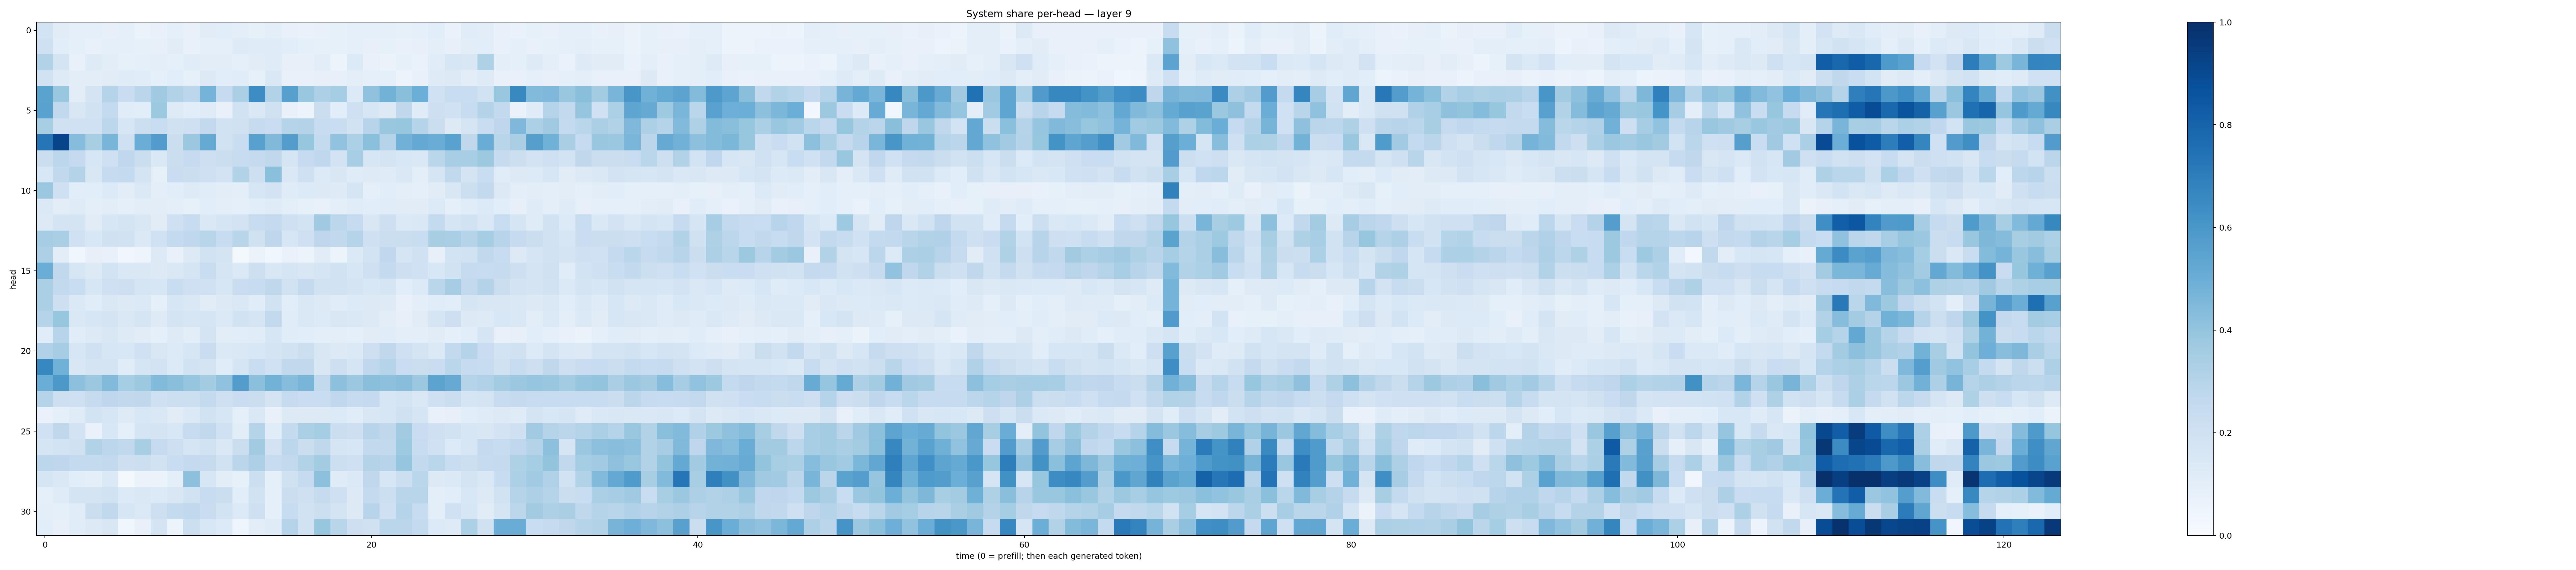

Values plotted in this chart, from the file beside it:
0.18712449, 0.11315599, 0.08605901, 0.08902233, 0.080296285, 0.08598493, 0.06540293, 0.07410781, 0.09031664, 0.07365132, 0.11225103, 0.1083522, 0.10026939, 0.08440188, 0.09520828, 0.0761134, 0.069594644, 0.07147413, 0.08426693, 0.08824969, 0.09315799, 0.0916095, 0.083770595, 0.089471914
0.2078, 0.1079, 0.09226, 0.07197, 0.08633, 0.08953, 0.08586, 0.07884, 0.1109, 0.07349, 0.08765, 0.08843, 0.1234, 0.1192, 0.1178, 0.1062, 0.09065, 0.08525, 0.0838, 0.09155, 0.07886, 0.08227, 0.0715, 0.0789
0.3101, 0.1788, 0.07742, 0.123, 0.1047, 0.08339, 0.092, 0.1002, 0.08961, 0.1146, 0.1042, 0.1034, 0.09258, 0.1095, 0.119, 0.07838, 0.08045, 0.1028, 0.06094, 0.1349, 0.07657, 0.06368, 0.08509, 0.06907
0.1908, 0.1234, 0.1046, 0.1048, 0.1113, 0.1185, 0.1169, 0.0915, 0.1079, 0.08204, 0.1264, 0.1064, 0.1148, 0.08462, 0.1444, 0.07463, 0.07237, 0.07903, 0.07899, 0.09584, 0.0904, 0.08844, 0.05824, 0.0712
0.5472, 0.3895, 0.1042, 0.1786, 0.3039, 0.2304, 0.283, 0.3706, 0.3118, 0.2799, 0.4763, 0.2455, 0.3354, 0.643, 0.3096, 0.5622, 0.3854, 0.3255, 0.3522, 0.1353, 0.409, 0.4784, 0.4221, 0.4974
0.553, 0.2647, 0.1518, 0.1903, 0.2554, 0.1147, 0.1062, 0.3775, 0.1228, 0.1091, 0.1187, 0.07696, 0.1932, 0.1484, 0.1961, 0.07249, 0.05992, 0.2213, 0.107, 0.2048, 0.16, 0.1255, 0.2701, 0.1174
0.3409, 0.1981, 0.2012, 0.2, 0.2784, 0.1623, 0.2182, 0.2325, 0.1972, 0.2087, 0.2596, 0.1906, 0.1958, 0.2429, 0.2302, 0.2997, 0.3057, 0.2395, 0.2326, 0.1942, 0.2931, 0.3842, 0.3909, 0.3014
0.7266, 0.9191, 0.4328, 0.3401, 0.4683, 0.2052, 0.5013, 0.5748, 0.2242, 0.38, 0.5192, 0.1909, 0.2321, 0.5581, 0.4453, 0.571, 0.3927, 0.2559, 0.406, 0.3306, 0.4211, 0.2981, 0.4806, 0.5224
0.226, 0.2776, 0.2505, 0.162, 0.2071, 0.2664, 0.2194, 0.1446, 0.2237, 0.2496, 0.2131, 0.2264, 0.2363, 0.2522, 0.273, 0.1659, 0.2481, 0.2658, 0.1805, 0.3451, 0.164, 0.1775, 0.1526, 0.1455
0.1555, 0.2643, 0.307, 0.1515, 0.2487, 0.2547, 0.1759, 0.08223, 0.227, 0.2262, 0.2076, 0.1831, 0.3119, 0.2126, 0.4193, 0.1454, 0.2064, 0.1365, 0.1501, 0.1187, 0.1225, 0.1177, 0.1431, 0.09571
0.3809, 0.2082, 0.1056, 0.106, 0.1351, 0.103, 0.137, 0.09433, 0.109, 0.1239, 0.115, 0.1043, 0.09943, 0.1582, 0.1813, 0.1189, 0.1356, 0.1255, 0.1231, 0.165, 0.09322, 0.1063, 0.09387, 0.08753
0.1377, 0.1042, 0.1186, 0.09983, 0.1039, 0.09276, 0.1038, 0.1017, 0.0999, 0.08489, 0.1068, 0.0982, 0.0892, 0.1091, 0.1197, 0.09691, 0.08294, 0.07525, 0.1004, 0.1163, 0.1088, 0.1165, 0.1104, 0.1115
0.1324, 0.1793, 0.1757, 0.1128, 0.1607, 0.1773, 0.1485, 0.1099, 0.2046, 0.2378, 0.144, 0.168, 0.1802, 0.2379, 0.2529, 0.2055, 0.1864, 0.3677, 0.2798, 0.2488, 0.1514, 0.2111, 0.1375, 0.1453
0.3509, 0.3379, 0.2023, 0.1548, 0.1955, 0.1899, 0.1393, 0.2012, 0.2559, 0.268, 0.292, 0.2374, 0.2919, 0.198, 0.2759, 0.1579, 0.2053, 0.2755, 0.2651, 0.3018, 0.204, 0.2257, 0.2236, 0.2333
0.3274, 0.1017, 0.03695, 0.07849, 0.07199, 0.03257, 0.04931, 0.1293, 0.07575, 0.1317, 0.1885, 0.1722, 0.01741, 0.06372, 0.03767, 0.06778, 0.05167, 0.1121, 0.05939, 0.1393, 0.1863, 0.266, 0.1702, 0.2019
0.503, 0.2639, 0.1582, 0.1256, 0.1862, 0.1452, 0.1483, 0.1254, 0.1439, 0.1643, 0.2341, 0.1712, 0.1375, 0.2148, 0.1496, 0.167, 0.1497, 0.1679, 0.1936, 0.1637, 0.2096, 0.2558, 0.2119, 0.2004
0.3322, 0.2598, 0.2342, 0.1601, 0.2083, 0.2145, 0.1683, 0.1592, 0.2321, 0.2047, 0.203, 0.161, 0.2301, 0.2347, 0.2712, 0.1924, 0.2514, 0.1879, 0.1914, 0.1777, 0.1531, 0.167, 0.1075, 0.136
0.333, 0.2148, 0.1385, 0.1149, 0.1449, 0.1264, 0.1404, 0.09128, 0.1629, 0.1418, 0.1124, 0.1315, 0.1448, 0.1167, 0.1896, 0.1083, 0.144, 0.1307, 0.1147, 0.1362, 0.1284, 0.1229, 0.07379, 0.09583
0.2978, 0.3937, 0.1466, 0.1631, 0.1795, 0.145, 0.1694, 0.1225, 0.1724, 0.162, 0.1653, 0.1379, 0.1902, 0.1716, 0.2582, 0.1164, 0.142, 0.1338, 0.1486, 0.1439, 0.1294, 0.103, 0.08132, 0.1118
0.1168, 0.2933, 0.1134, 0.1313, 0.1493, 0.123, 0.1124, 0.09354, 0.1215, 0.1031, 0.1785, 0.1035, 0.1063, 0.1152, 0.1568, 0.1138, 0.1071, 0.09601, 0.09887, 0.08633, 0.1128, 0.1141, 0.09916, 0.09889
0.3198, 0.3501, 0.1571, 0.2023, 0.1627, 0.154, 0.202, 0.1501, 0.1361, 0.1629, 0.2298, 0.1368, 0.1411, 0.1544, 0.1778, 0.192, 0.2155, 0.1498, 0.1264, 0.1393, 0.2135, 0.2728, 0.2105, 0.1758
0.6676, 0.4855, 0.1504, 0.1769, 0.1737, 0.1136, 0.1685, 0.1833, 0.1356, 0.195, 0.1771, 0.1149, 0.1664, 0.2343, 0.2008, 0.2655, 0.2631, 0.1522, 0.2125, 0.1652, 0.2661, 0.2995, 0.2269, 0.2205
0.5005, 0.5958, 0.4151, 0.381, 0.4438, 0.3517, 0.3777, 0.4439, 0.4249, 0.3977, 0.3584, 0.4065, 0.5732, 0.4196, 0.4776, 0.4306, 0.4664, 0.2603, 0.4146, 0.3818, 0.4233, 0.4169, 0.4295, 0.3822
0.2984, 0.211, 0.2047, 0.2424, 0.2772, 0.2649, 0.2713, 0.2086, 0.2168, 0.2187, 0.2553, 0.2062, 0.2289, 0.2222, 0.1787, 0.2434, 0.2303, 0.2331, 0.269, 0.2426, 0.2514, 0.1566, 0.1723, 0.1469
0.06988, 0.08852, 0.119, 0.1845, 0.1578, 0.1227, 0.1559, 0.1482, 0.1116, 0.14, 0.1918, 0.1579, 0.09152, 0.1442, 0.0752, 0.1327, 0.1254, 0.1324, 0.1332, 0.1141, 0.1507, 0.1632, 0.1975, 0.167
0.2003, 0.2696, 0.1826, 0.06819, 0.1544, 0.08642, 0.1711, 0.1764, 0.1561, 0.2383, 0.2647, 0.2013, 0.1026, 0.3037, 0.1171, 0.255, 0.3336, 0.3521, 0.2241, 0.2137, 0.2955, 0.2724, 0.3601, 0.2266
0.1695, 0.1851, 0.197, 0.3136, 0.2786, 0.2643, 0.3425, 0.2462, 0.2137, 0.1646, 0.1916, 0.1454, 0.2257, 0.3608, 0.1826, 0.2783, 0.2253, 0.2731, 0.1695, 0.1582, 0.2591, 0.2599, 0.3727, 0.2355
0.2781, 0.2743, 0.2577, 0.2561, 0.2599, 0.2137, 0.215, 0.1913, 0.2321, 0.2524, 0.2441, 0.1906, 0.2825, 0.3268, 0.2365, 0.2601, 0.3143, 0.3574, 0.2171, 0.2073, 0.3065, 0.2939, 0.3949, 0.2594
0.1678, 0.1418, 0.1069, 0.1004, 0.1382, 0.01974, 0.06459, 0.06563, 0.09752, 0.4158, 0.1568, 0.1049, 0.08208, 0.2165, 0.08966, 0.199, 0.2469, 0.415, 0.1198, 0.137, 0.2721, 0.159, 0.2174, 0.288
0.08831, 0.12, 0.1727, 0.1774, 0.1913, 0.1342, 0.1412, 0.1353, 0.15, 0.1932, 0.237, 0.2234, 0.1084, 0.1928, 0.08927, 0.2234, 0.2095, 0.2451, 0.2086, 0.1299, 0.2549, 0.2169, 0.2921, 0.2922
0.101, 0.08797, 0.1155, 0.2258, 0.2645, 0.1599, 0.1405, 0.2139, 0.2566, 0.2639, 0.2268, 0.1844, 0.1357, 0.2042, 0.09135, 0.2407, 0.1945, 0.215, 0.1794, 0.1313, 0.2938, 0.2085, 0.299, 0.2413
0.1078, 0.08111, 0.117, 0.1288, 0.1486, 0.03662, 0.07614, 0.1761, 0.05889, 0.2174, 0.153, 0.1353, 0.04344, 0.1049, 0.1197, 0.2969, 0.1928, 0.3912, 0.2902, 0.2134, 0.198, 0.2859, 0.2821, 0.2553
